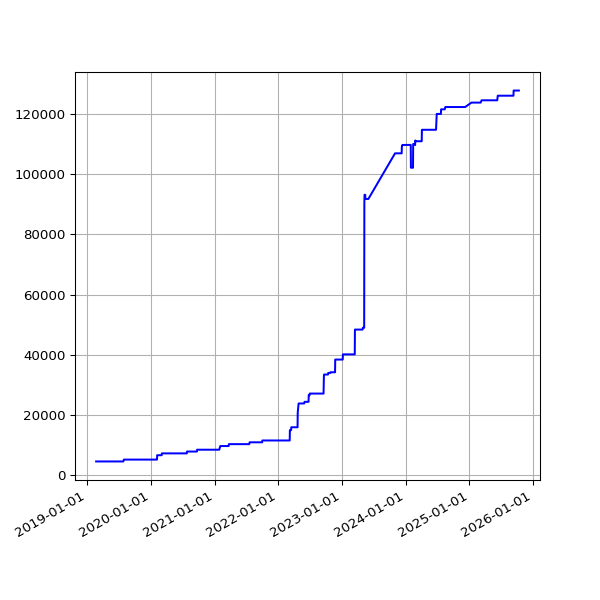

The data file committed next to this chart (first rows):
date, value
2019-02-22 06:55:53 +0000, 4597
2019-02-25 06:38:05 +0000, 4597
2019-03-01 06:43:32 +0000, 4597
2019-03-04 07:01:27 +0000, 4597
2019-03-07 07:15:07 +0000, 4597
2019-03-10 06:41:23 +0000, 4597
2019-03-13 06:35:04 +0000, 4597
2019-03-16 06:34:51 +0000, 4597
2019-03-19 06:42:23 +0000, 4597
2019-03-22 06:58:13 +0000, 4597
2019-03-25 06:50:58 +0000, 4597
2019-03-28 07:47:59 +0000, 4597
2019-04-01 07:40:45 +0100, 4597
2019-04-04 06:42:25 +0100, 4597
2019-04-07 06:51:48 +0100, 4597
2019-04-10 06:56:15 +0100, 4597
2019-04-16 11:24:05 +0100, 4597
2019-04-19 07:16:50 +0100, 4597
2019-04-22 07:00:26 +0100, 4597
2019-05-01 07:20:31 +0100, 4597
2019-05-04 07:15:27 +0100, 4597
2019-05-07 07:29:37 +0100, 4597
2019-05-10 07:10:29 +0100, 4597
2019-05-13 07:01:24 +0100, 4597
2019-05-16 07:14:22 +0100, 4597
2019-05-19 06:46:07 +0100, 4597
2019-06-13 07:03:22 +0100, 4597
2019-06-16 06:39:01 +0100, 4597
2019-06-19 06:09:05 +0100, 4597
2019-06-22 06:26:55 +0100, 4597
2019-06-25 06:11:17 +0100, 4597
2019-07-01 06:48:57 +0100, 4597
2019-07-04 07:07:36 +0100, 4597
2019-07-07 06:57:19 +0100, 4597
2019-07-10 06:59:56 +0100, 4597
2019-07-13 07:03:15 +0100, 4597
2019-07-16 06:54:44 +0100, 4597
2019-07-19 07:03:46 +0100, 4597
2019-07-22 07:26:34 +0100, 4597
2019-07-25 07:25:18 +0100, 4597
2019-07-28 08:06:14 +0100, 4597
2019-07-31 06:33:09 +0100, 5215
2019-08-01 07:04:31 +0100, 5215
2019-08-02 06:25:51 +0100, 5215
2019-08-03 06:23:45 +0100, 5215
2019-08-04 07:18:53 +0100, 5215
2019-08-05 06:13:25 +0100, 5215
2019-08-06 06:32:26 +0100, 5215
2019-08-07 06:38:59 +0100, 5215
2019-08-08 07:16:43 +0100, 5215
2019-08-09 06:20:39 +0100, 5215
2019-08-10 06:22:40 +0100, 5215
2019-08-11 07:18:29 +0100, 5215
2019-08-12 06:37:47 +0100, 5215
2019-08-13 08:02:12 +0100, 5215
2019-08-14 07:07:20 +0100, 5215
2019-08-15 06:48:04 +0100, 5215
2019-08-16 07:13:46 +0100, 5215
2019-08-17 06:01:35 +0100, 5215
2019-08-18 06:19:27 +0100, 5215
... 1,753 more rows
